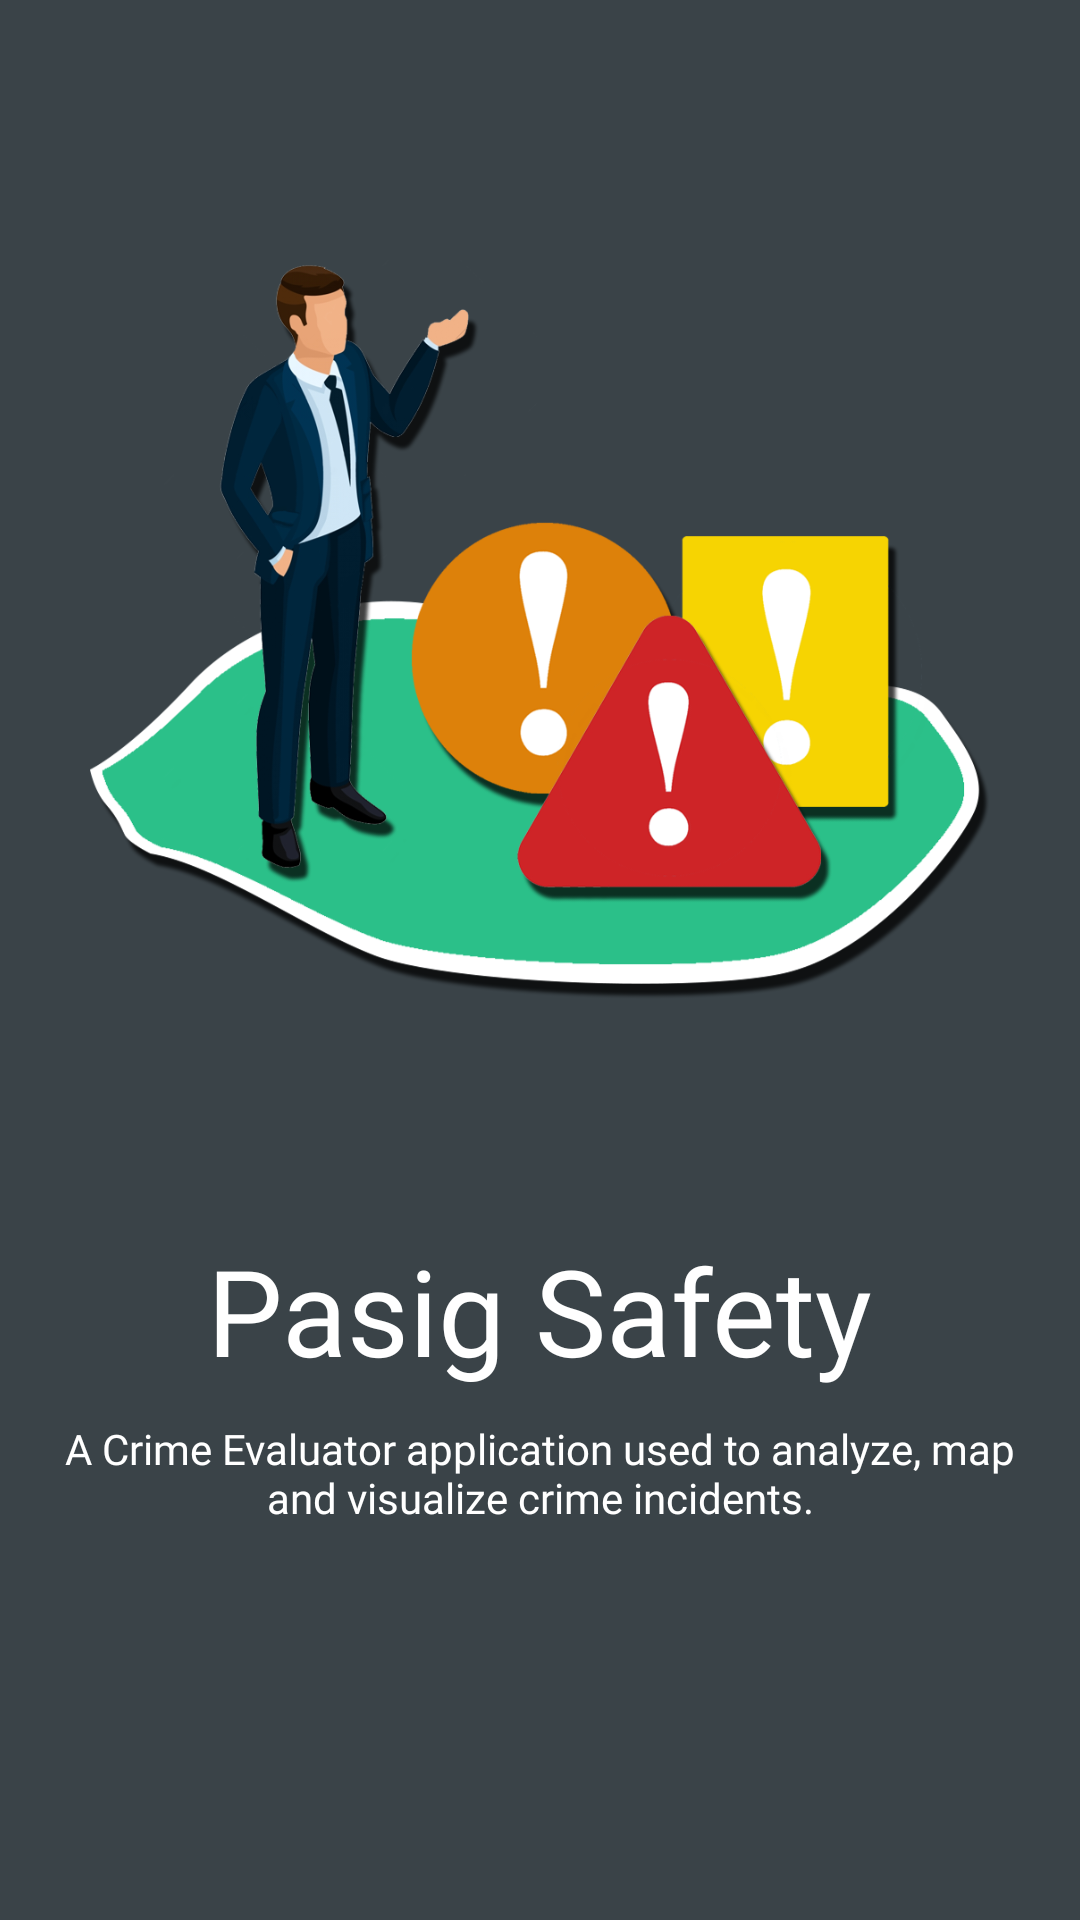

Here is an Android app screen rendered from its layout file. Give the layout XML and the strings, colors and styles it references.
<!-- AndroidManifest.xml: application theme Theme.PasigSafety -->
<!-- res/layout/slides_layout.xml -->
<?xml version="1.0" encoding="utf-8"?>
<RelativeLayout xmlns:android="http://schemas.android.com/apk/res/android"
    xmlns:app="http://schemas.android.com/apk/res-auto"
    xmlns:tools="http://schemas.android.com/tools"
    android:layout_width="match_parent"
    android:layout_height="match_parent"
    android:padding="10dp"
    android:background="#3a4348"
    tools:context=".HelperClasses.SliderAdapter">

    <ImageView
        android:id="@+id/slider_image"
        android:layout_width="400dp"
        android:layout_height="400dp"
        android:padding="20dp"
        android:src="@drawable/first_slide" />

    <TextView
        android:id="@+id/slider_heading"
        android:layout_width="wrap_content"
        android:layout_height="wrap_content"
        android:layout_below="@id/slider_image"
        android:layout_centerInParent="true"
        android:fontFamily="@font/teko_medium"
        android:gravity="center"
        android:text="@string/first_slide_title"
        android:textColor="@color/white"
        android:textSize="40sp" />

    <TextView
        android:id="@+id/slider_description"
        android:layout_width="match_parent"
        android:layout_height="wrap_content"
        android:layout_below="@id/slider_heading"
        android:fontFamily="@font/muli_semibold"
        android:padding="10dp"
        android:text="@string/first_slide_description"
        android:textAlignment="center"
        android:textColor="@color/white"
        android:textSize="14sp" />


</RelativeLayout>
<!-- resources referenced by this layout -->
<resources>
  <color name="white">#FFFFFFFF</color>
  <!-- drawable first_slide: png bitmap (drawable-v24, 205052 bytes) -->
  <string name="first_slide_description">A Crime Evaluator application used to analyze, map and visualize crime incidents.</string>
  <string name="first_slide_title">Pasig Safety</string>
  <style name="Theme.PasigSafety" parent="Theme.MaterialComponents.Light.NoActionBar.Bridge">
          
          <item name="colorPrimary">@color/purple_500</item>
          <item name="colorPrimaryVariant">@color/purple_700</item>
          <item name="colorOnPrimary">@color/white</item>
          
          <item name="colorSecondary">@color/teal_200</item>
          <item name="colorSecondaryVariant">@color/teal_700</item>
          <item name="colorOnSecondary">@color/black</item>
          
          <item name="android:statusBarColor" tools:targetApi="l">?attr/colorPrimaryVariant</item>
          
      </style>
  <color name="purple_500">#FF6200EE</color>
  <color name="purple_700">#FF3700B3</color>
  <color name="teal_200">#FF03DAC5</color>
  <color name="teal_700">#FF018786</color>
  <color name="black">#FF000000</color>
</resources>
